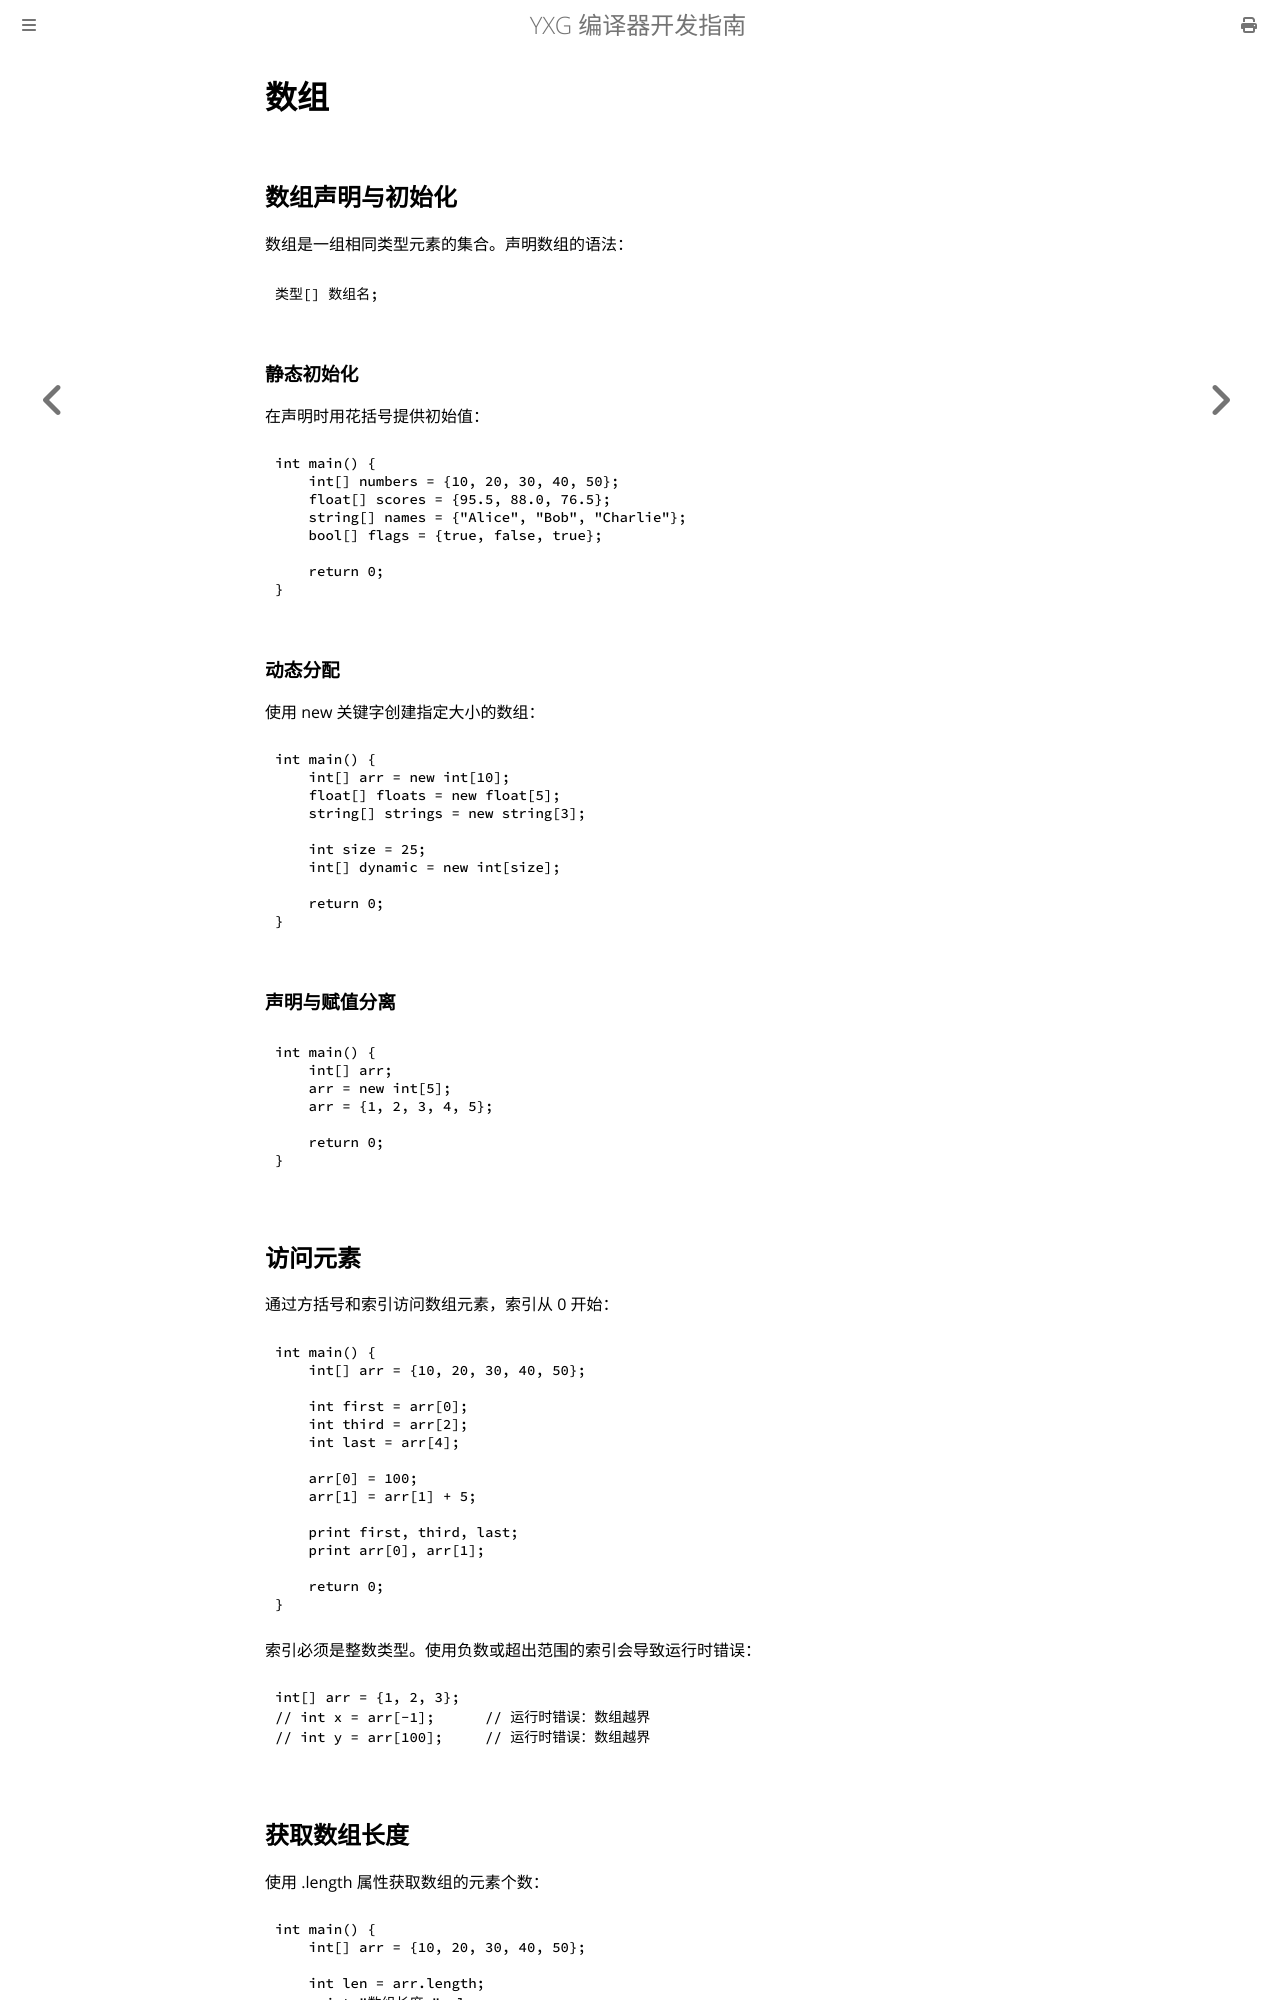

repository: yxyssg/yxg_language · page: part2/arrays.html · generator: mdbook

# 数组

## 数组声明与初始化

数组是一组相同类型元素的集合。声明数组的语法：

    类型[] 数组名;

### 静态初始化

在声明时用花括号提供初始值：

    int main() {
        int[] numbers = {10, 20, 30, 40, 50};
        float[] scores = {95.5, 88.0, 76.5};
        string[] names = {"Alice", "Bob", "Charlie"};
        bool[] flags = {true, false, true};

        return 0;
    }

### 动态分配

使用 new 关键字创建指定大小的数组：

    int main() {
        int[] arr = new int[10];
        float[] floats = new float[5];
        string[] strings = new string[3];

        int size = 25;
        int[] dynamic = new int[size];

        return 0;
    }

### 声明与赋值分离

    int main() {
        int[] arr;
        arr = new int[5];
        arr = {1, 2, 3, 4, 5};

        return 0;
    }

## 访问元素

通过方括号和索引访问数组元素，索引从 0 开始：

    int main() {
        int[] arr = {10, 20, 30, 40, 50};

        int first = arr[0];
        int third = arr[2];
        int last = arr[4];

        arr[0] = 100;
        arr[1] = arr[1] + 5;

        print first, third, last;
        print arr[0], arr[1];

        return 0;
    }

索引必须是整数类型。使用负数或超出范围的索引会导致运行时错误：

    int[] arr = {1, 2, 3};
    // int x = arr[-1];      // 运行时错误：数组越界
    // int y = arr[100];     // 运行时错误：数组越界
